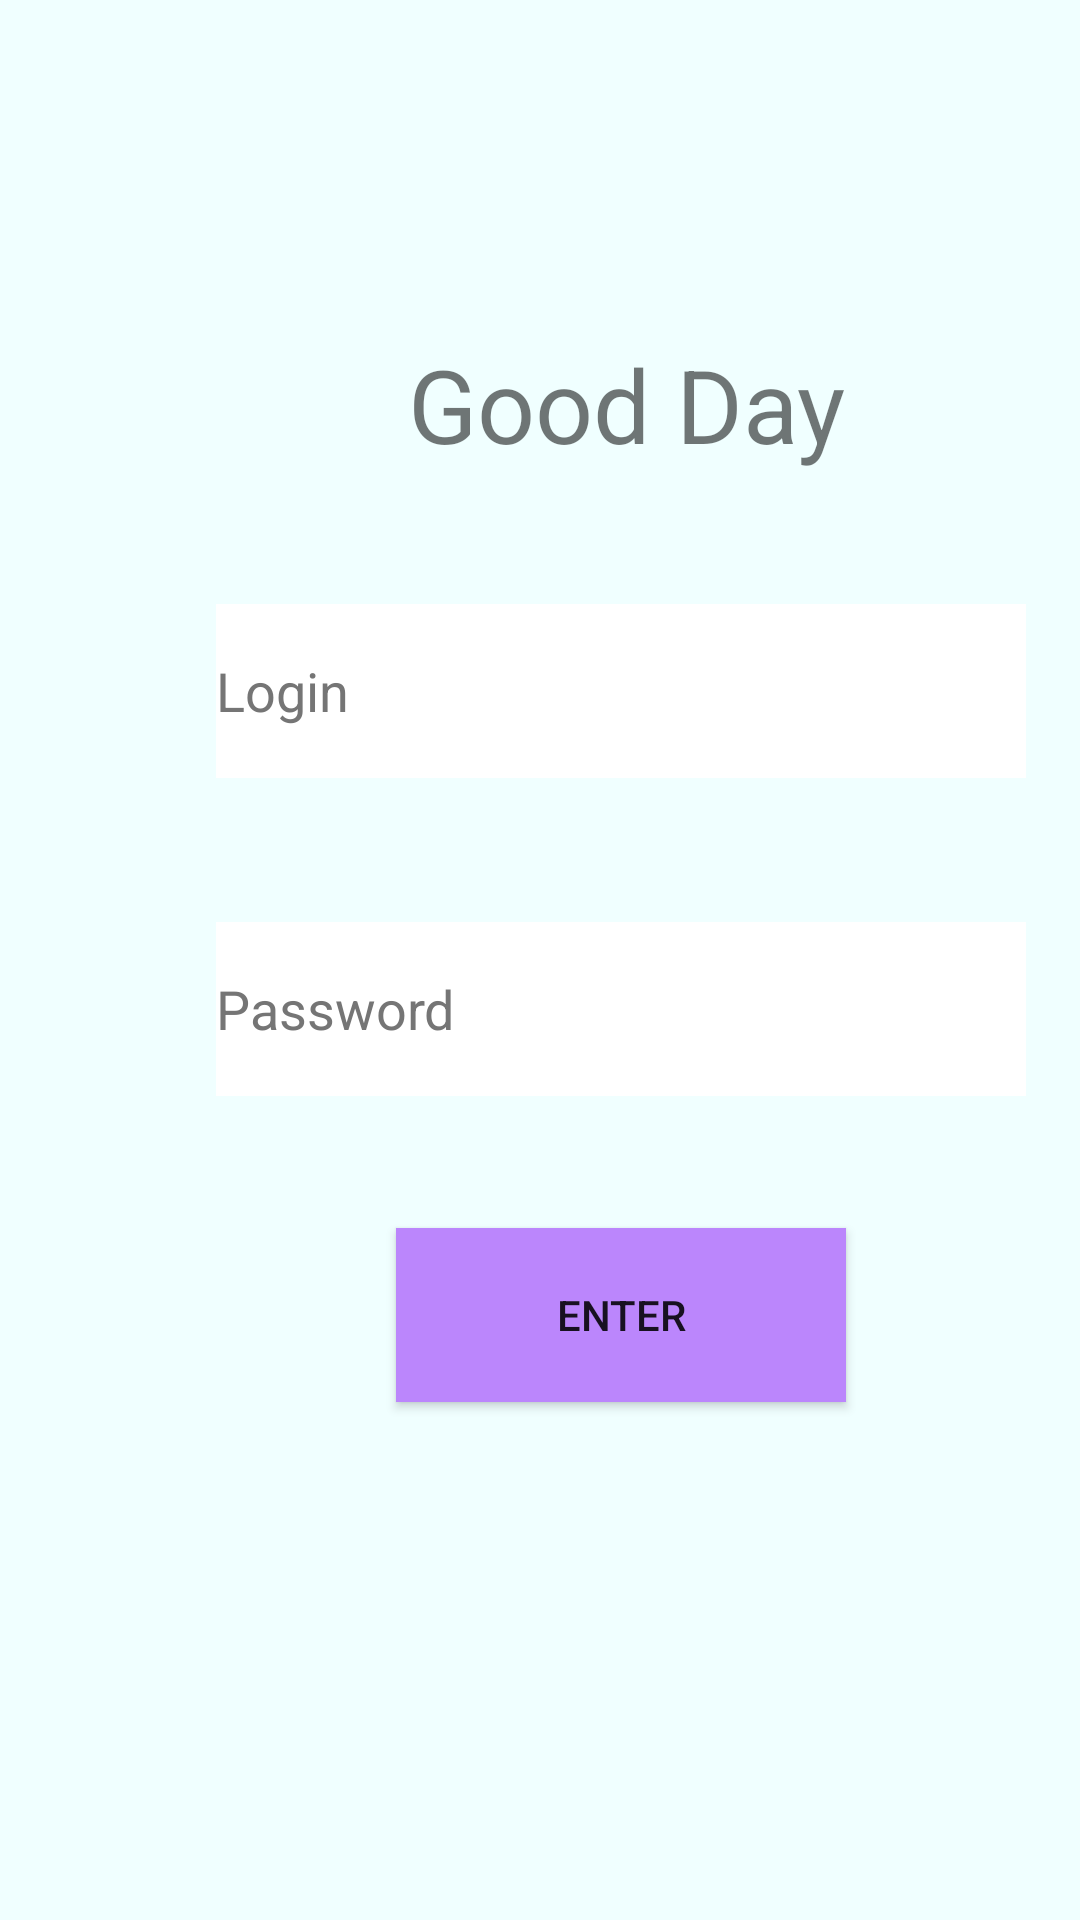

Android layout source for this screen:
<!-- AndroidManifest.xml: application theme Theme.Zad1_kabanov -->
<!-- res/layout/activity_main.xml -->
<?xml version="1.0" encoding="utf-8"?>
<androidx.constraintlayout.widget.ConstraintLayout xmlns:android="http://schemas.android.com/apk/res/android"
    xmlns:app="http://schemas.android.com/apk/res-auto"
    xmlns:tools="http://schemas.android.com/tools"
    android:layout_width="match_parent"
    android:layout_height="match_parent"
    tools:context=".MainActivity"
    android:background="@color/Azure">

    <androidx.appcompat.widget.AppCompatButton
        android:id="@+id/button1"
        android:layout_width="150dp"
        android:layout_height="58dp"
        android:layout_marginStart="132dp"
        android:layout_marginTop="44dp"
        android:background="@color/purple_200"
        android:text="@string/enter"
        android:onClick="clickable"
        app:layout_constraintStart_toStartOf="parent"
        app:layout_constraintTop_toBottomOf="@+id/editText2"
        tools:ignore="TextContrastCheck,TextContrastCheck,TextContrastCheck" />

    <TextView
        android:id="@+id/textView"
        android:layout_width="wrap_content"
        android:layout_height="wrap_content"
        android:layout_marginStart="136dp"
        android:layout_marginTop="112dp"
        android:text="@string/welcome"
        android:textSize="34sp"
        app:layout_constraintStart_toStartOf="parent"
        app:layout_constraintTop_toTopOf="parent"
        tools:ignore="TextContrastCheck,TextContrastCheck" />

    <EditText
        android:id="@+id/editText1"
        android:layout_width="270dp"
        android:layout_height="58dp"
        android:layout_marginStart="72dp"
        android:layout_marginTop="44dp"
        android:autofillHints="no"
        android:background="@color/white"
        android:hint="@string/login"
        android:inputType="text"
        android:textColorHint="#757575"
        app:layout_constraintStart_toStartOf="parent"
        app:layout_constraintTop_toBottomOf="@+id/textView"
        />

    <EditText
        android:id="@+id/editText2"
        android:layout_width="270dp"
        android:layout_height="58dp"
        android:layout_marginStart="72dp"
        android:layout_marginTop="48dp"
        android:autofillHints="no"
        android:background="@color/white"
        android:hint="@string/password"
        android:inputType="numberPassword"
        android:textColorHint="#757575"
        app:layout_constraintStart_toStartOf="parent"
        app:layout_constraintTop_toBottomOf="@+id/editText1" />

    <TextView
        android:id="@+id/textView2"
        android:layout_width="wrap_content"
        android:layout_height="wrap_content"
        android:layout_marginStart="176dp"
        android:layout_marginBottom="180dp"
        android:text="@string/textview"
        app:layout_constraintBottom_toBottomOf="parent"
        app:layout_constraintStart_toStartOf="parent" />


</androidx.constraintlayout.widget.ConstraintLayout>
<!-- resources referenced by this layout -->
<resources>
  <color name="Azure">#F0FFFF</color>
  <color name="purple_200">#FFBB86FC</color>
  <color name="white">#FFFFFFFF</color>
  <string name="enter">enter</string>
  <string name="login">Login</string>
  <string name="password">Password</string>
  <string name="welcome">Good Day</string>
  <style name="Theme.Zad1_kabanov" parent="Theme.MaterialComponents.DayNight.DarkActionBar">
          
          <item name="colorPrimary">@color/purple_500</item>
          <item name="colorPrimaryVariant">@color/purple_700</item>
          <item name="colorOnPrimary">@color/white</item>
          
          <item name="colorSecondary">@color/teal_200</item>
          <item name="colorSecondaryVariant">@color/teal_700</item>
          <item name="colorOnSecondary">@color/black</item>
          
          <item name="android:statusBarColor">?attr/colorPrimaryVariant</item>
          
      </style>
  <color name="purple_500">#FF6200EE</color>
  <color name="purple_700">#FF3700B3</color>
  <color name="teal_200">#FF03DAC5</color>
  <color name="teal_700">#FF018786</color>
  <color name="black">#FF000000</color>
</resources>
